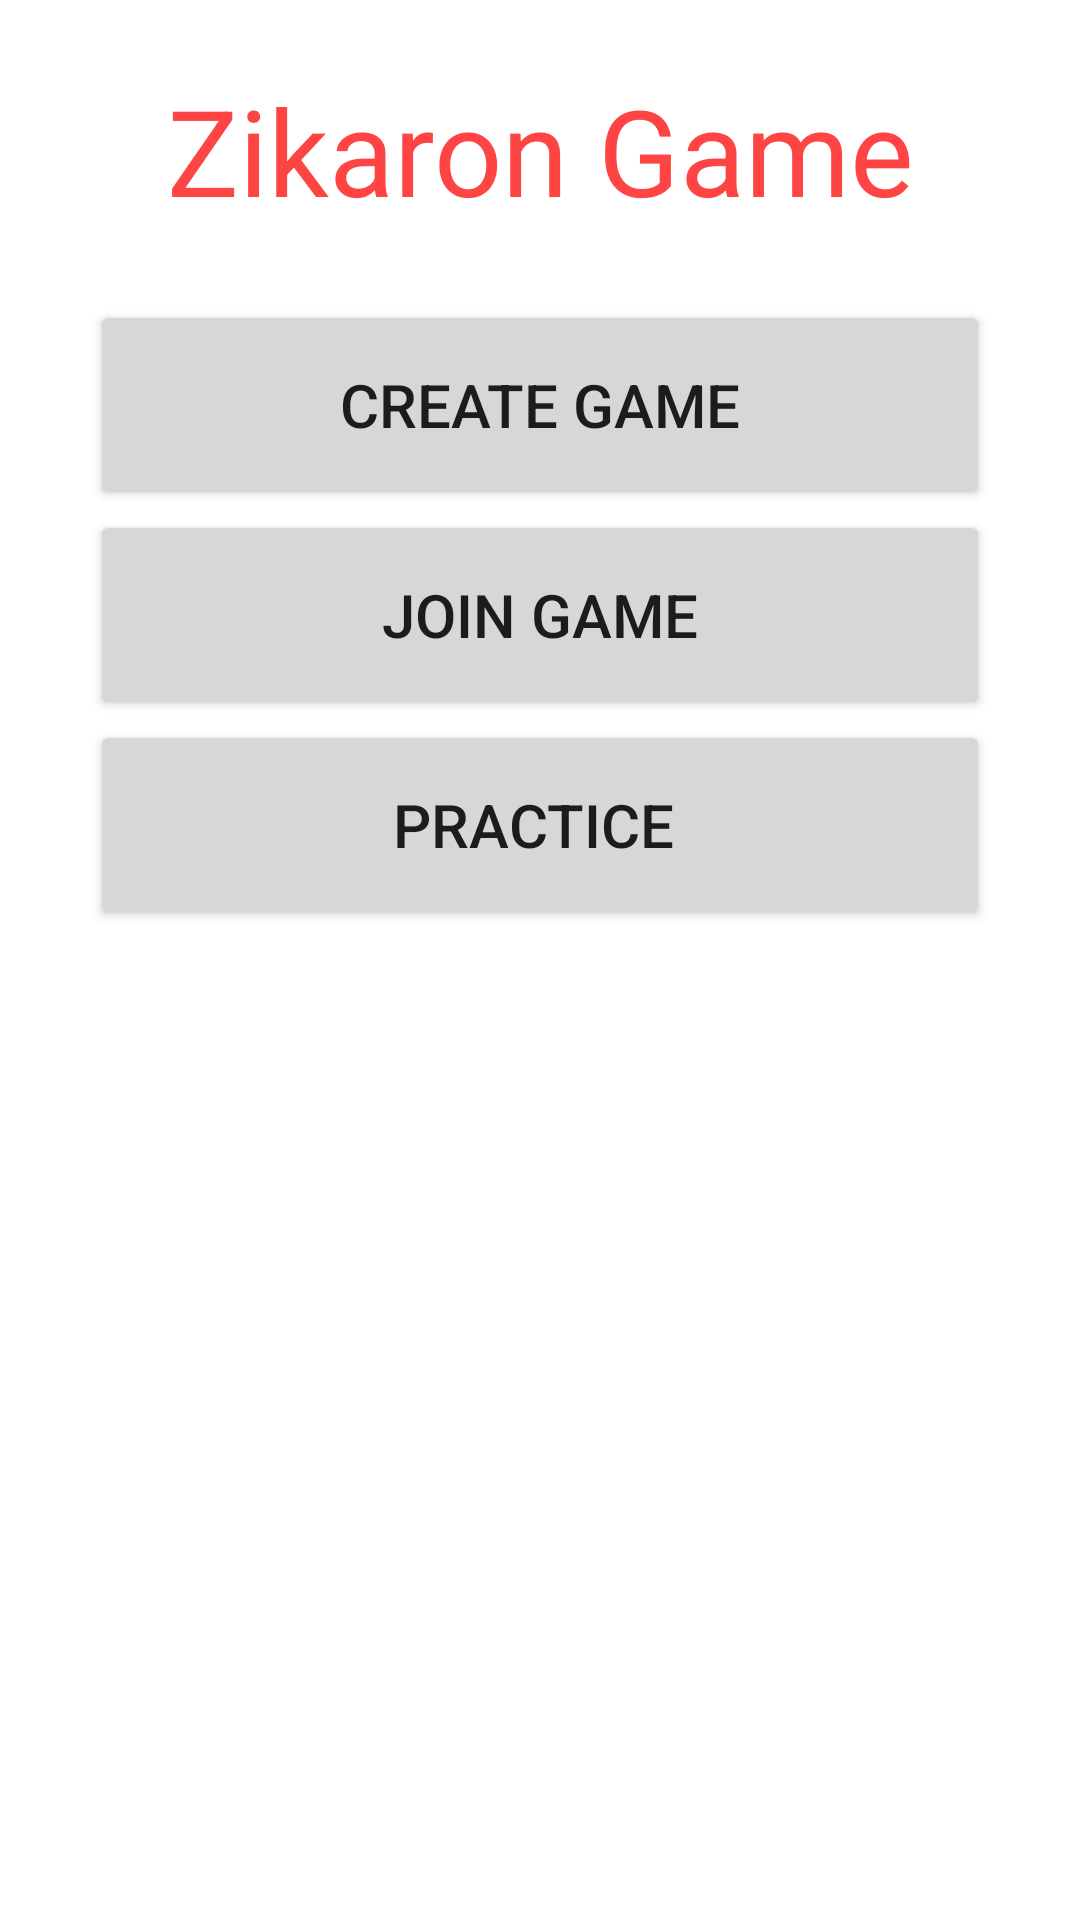

Here is an Android app screen rendered from its layout file. Give the layout XML and the strings, colors and styles it references.
<!-- AndroidManifest.xml: application theme Theme.MathProjectShaharLT -->
<!-- res/layout/activity_create_game.xml -->
<?xml version="1.0" encoding="utf-8"?>
<LinearLayout
    xmlns:android="http://schemas.android.com/apk/res/android"
    xmlns:tools="http://schemas.android.com/tools"
    xmlns:app="http://schemas.android.com/apk/res-auto"
    android:id="@+id/main"
    android:layout_width="match_parent"
    android:layout_height="match_parent"
    tools:context=".CreateGame"
    android:orientation="vertical"
    >
    <TextView
        android:layout_width="match_parent"
        android:layout_height="100dp"
        android:layout_gravity="top"
        android:gravity="center"
        android:text="Zikaron Game"
        android:textSize="40dp"
        android:textColor="@android:color/holo_red_light"
    />


    <EditText
        android:layout_width="match_parent"
        android:layout_height="wrap_content"
        android:layout_gravity="center"
        android:visibility="gone"
        android:id="@+id/gameCode"
        />
    <Button
        android:layout_width="300dp"
        android:layout_height="70dp"
        android:layout_gravity="center"
        android:text="create game"
        android:textSize="20dp"
        android:id="@+id/Create"

        />
    <EditText
        android:layout_width="match_parent"
        android:layout_height="wrap_content"
        android:layout_gravity="center"
        android:hint="type game code"
        android:visibility="gone"
        android:id="@+id/JoinId"
        />
    <Button
        android:layout_width="300dp"
        android:layout_height="70dp"
        android:layout_gravity="center"
        android:text="join game"
        android:textSize="20dp"
        android:id="@+id/Join"
        />

    <Button
        android:layout_width="300dp"
        android:layout_height="70dp"
        android:layout_gravity="center"
        android:text="practice "
        android:textSize="20dp"
        android:id="@+id/parctice"
        />
</LinearLayout>
<!-- resources referenced by this layout -->
<resources>
  <style name="Theme.MathProjectShaharLT" parent="Theme.MaterialComponents.DayNight.DarkActionBar">
          
          <item name="colorPrimary">@color/purple_500</item>
          <item name="colorPrimaryVariant">@color/purple_700</item>
          <item name="colorOnPrimary">@color/white</item>
          
          <item name="colorSecondary">@color/teal_200</item>
          <item name="colorSecondaryVariant">@color/teal_700</item>
          <item name="colorOnSecondary">@color/black</item>
          
          <item name="android:statusBarColor">?attr/colorPrimaryVariant</item>
          
      </style>
  <color name="purple_500">#FF6200EE</color>
  <color name="purple_700">#FF3700B3</color>
  <color name="white">#FFFFFFFF</color>
  <color name="teal_200">#09810E</color>
  <color name="teal_700">#FF018786</color>
  <color name="black">#FF000000</color>
</resources>
